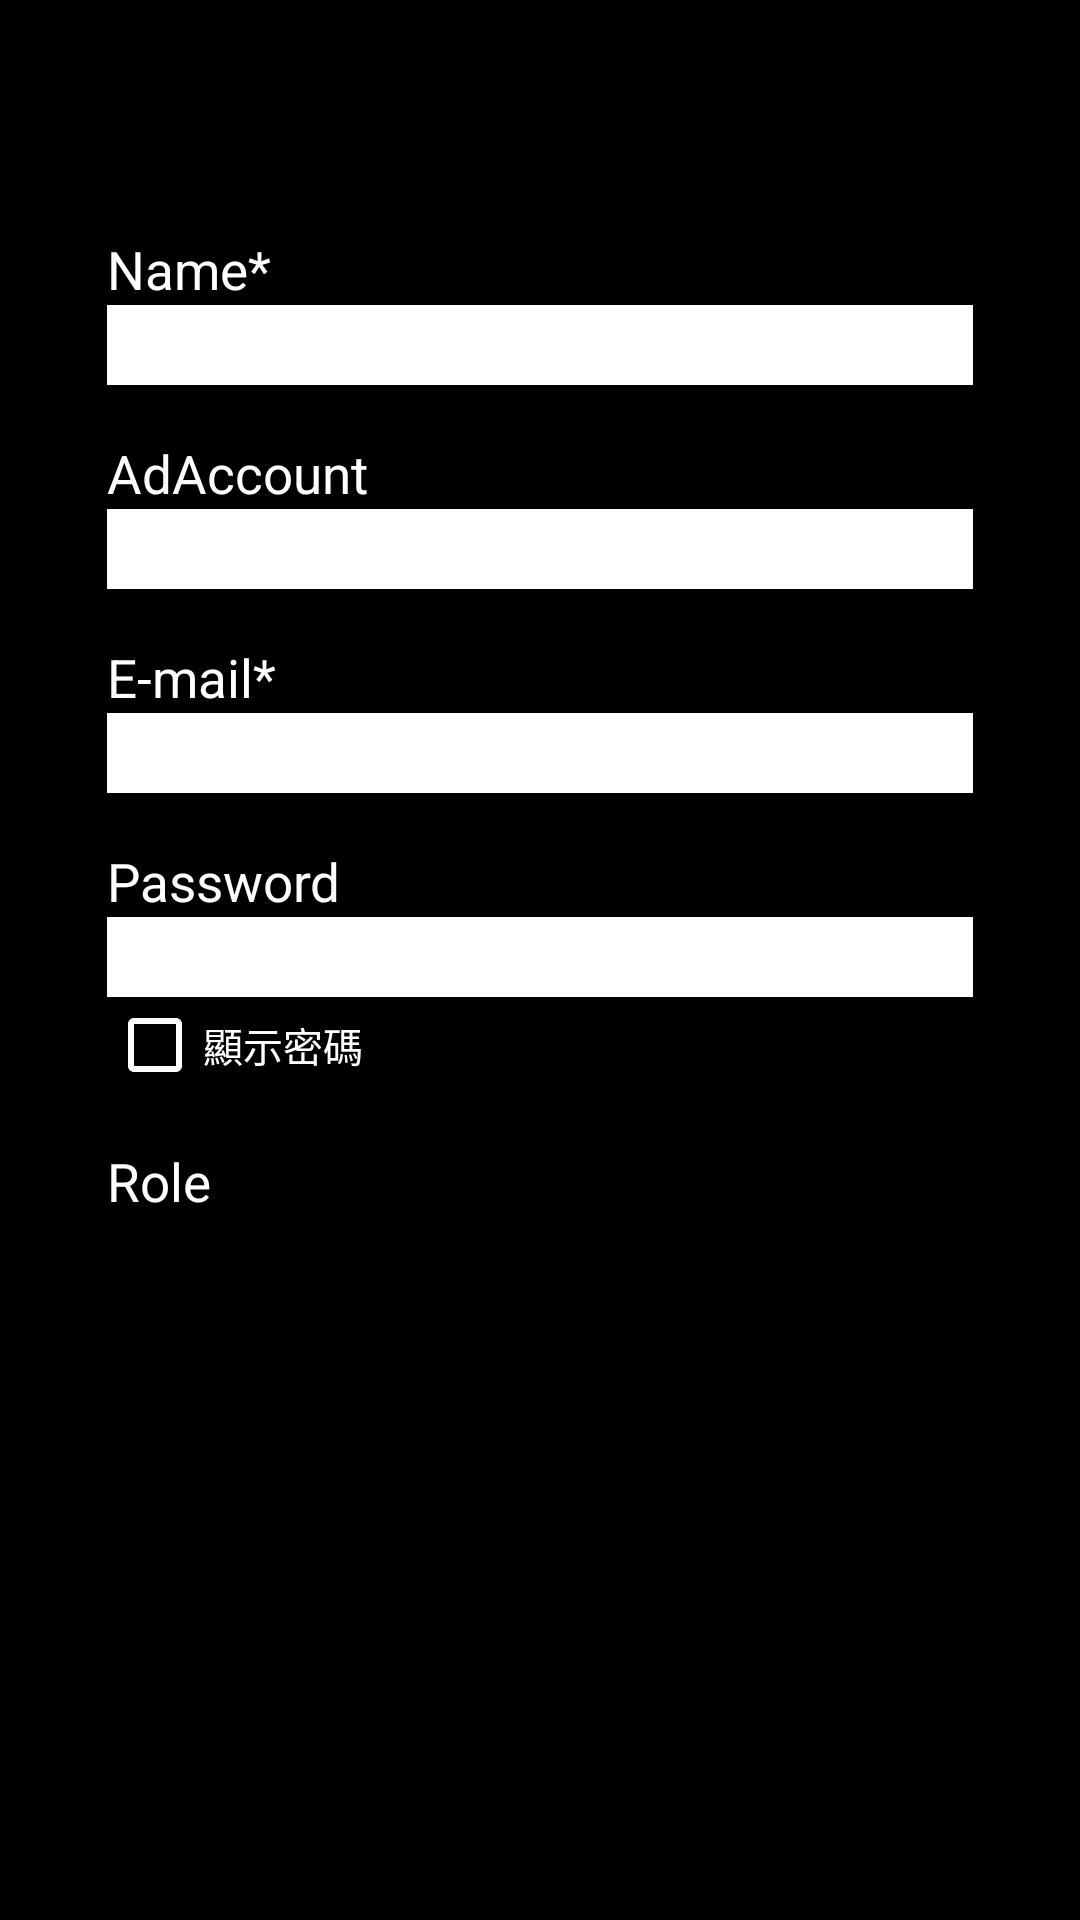

Write the Android layout XML for this screen, with the resource values it uses.
<!-- AndroidManifest.xml: application theme Theme.ACTMS -->
<!-- res/layout/userinfo.xml -->
<?xml version="1.0" encoding="utf-8"?>
<ScrollView xmlns:android="http://schemas.android.com/apk/res/android"
    android:layout_width="match_parent"
    android:layout_height="match_parent"
    android:background="#000000">
    <LinearLayout

        android:id="@+id/ll_content"
        android:layout_width="match_parent"
        android:layout_height="match_parent"
        android:orientation="vertical">
        <ImageButton
            android:id="@+id/backim"
            android:layout_width="@dimen/dp_48"
            android:layout_height="@dimen/dp_48"
            android:background="@drawable/backarrow"
            android:layout_marginTop="@dimen/dp_20"
            android:layout_marginLeft="@dimen/dp_20"/>
        <TextView
            android:id="@+id/nametv"
            android:text="Name*"
            android:layout_marginTop="@dimen/dp_20"
            android:layout_marginLeft="@dimen/dp_40"
            android:layout_width="wrap_content"
            android:layout_height="wrap_content"
            android:textSize="@dimen/sp_20"
            android:textColor="#FFFFFF"/>
        <EditText
            android:id="@+id/nameed"

            android:layout_marginLeft="@dimen/dp_40"
            android:layout_marginRight="@dimen/dp_40"
            android:background="#ffffff"
            android:textColor="#000000"
            android:layout_width="match_parent"
            android:layout_height="@dimen/dp_30"/>
        <TextView
            android:id="@+id/adaccounttv"
            android:text="AdAccount"

            android:layout_marginTop="@dimen/dp_20"
            android:layout_marginLeft="@dimen/dp_40"
            android:layout_width="wrap_content"
            android:layout_height="wrap_content"
            android:textSize="@dimen/sp_20"
            android:textColor="#FFFFFF"/>
        <EditText
            android:id="@+id/adaccounted"
            android:layout_marginRight="@dimen/dp_40"
            android:layout_marginLeft="@dimen/dp_40"
            android:background="#ffffff"
            android:textColor="#000000"
            android:layout_width="match_parent"
            android:layout_height="@dimen/dp_30"/>
        <TextView
            android:id="@+id/emailtv"
            android:text="E-mail*"

            android:layout_marginTop="@dimen/dp_20"
            android:layout_marginLeft="@dimen/dp_40"
            android:layout_width="wrap_content"
            android:layout_height="wrap_content"
            android:textSize="@dimen/sp_20"
            android:textColor="#FFFFFF"/>
        <EditText
            android:id="@+id/emailed"
            android:layout_marginRight="@dimen/dp_40"
            android:layout_marginLeft="@dimen/dp_40"
            android:background="#ffffff"
            android:textColor="#000000"
            android:layout_width="match_parent"
            android:layout_height="@dimen/dp_30"/>
        <TextView
            android:id="@+id/passwordtv"
            android:text="Password"

            android:layout_marginTop="@dimen/dp_20"
            android:layout_marginLeft="@dimen/dp_40"
            android:layout_width="wrap_content"
            android:layout_height="wrap_content"
            android:textSize="@dimen/sp_20"
            android:textColor="#FFFFFF"/>
        <EditText
            android:id="@+id/passworded"
            android:layout_marginRight="@dimen/dp_40"
            android:layout_marginLeft="@dimen/dp_40"
            android:background="#ffffff"
            android:textColor="#000000"
            android:layout_width="match_parent"
            android:layout_height="@dimen/dp_30"
            android:inputType="textPassword"/>
        <CheckBox
            android:id="@+id/pwck"
            android:layout_width="wrap_content"
            android:layout_height="wrap_content"
            android:layout_marginLeft="@dimen/dp_40"
            android:buttonTint="@color/checkboxcolor"
            android:textColor="#FFFFFF"
            android:textSize="@dimen/sp_15"
            android:text="顯示密碼"/>
        <TextView
            android:id="@+id/roletv"
            android:text="Role"

            android:layout_marginTop="@dimen/dp_20"
            android:layout_marginLeft="@dimen/dp_40"
            android:layout_width="wrap_content"
            android:layout_height="wrap_content"
            android:textSize="@dimen/sp_20"
            android:textColor="#FFFFFF"/>
    </LinearLayout>
</ScrollView>
<!-- resources referenced by this layout -->
<resources>
  <dimen name="dp_20">20dp</dimen>
  <dimen name="dp_30">30dp</dimen>
  <dimen name="dp_40">40dp</dimen>
  <dimen name="dp_48">48dp</dimen>
  <dimen name="sp_15">15sp</dimen>
  <dimen name="sp_20">20sp</dimen>
  <style name="Theme.ACTMS" parent="Theme.AppCompat.Light.NoActionBar">
  
  
      </style>
</resources>
